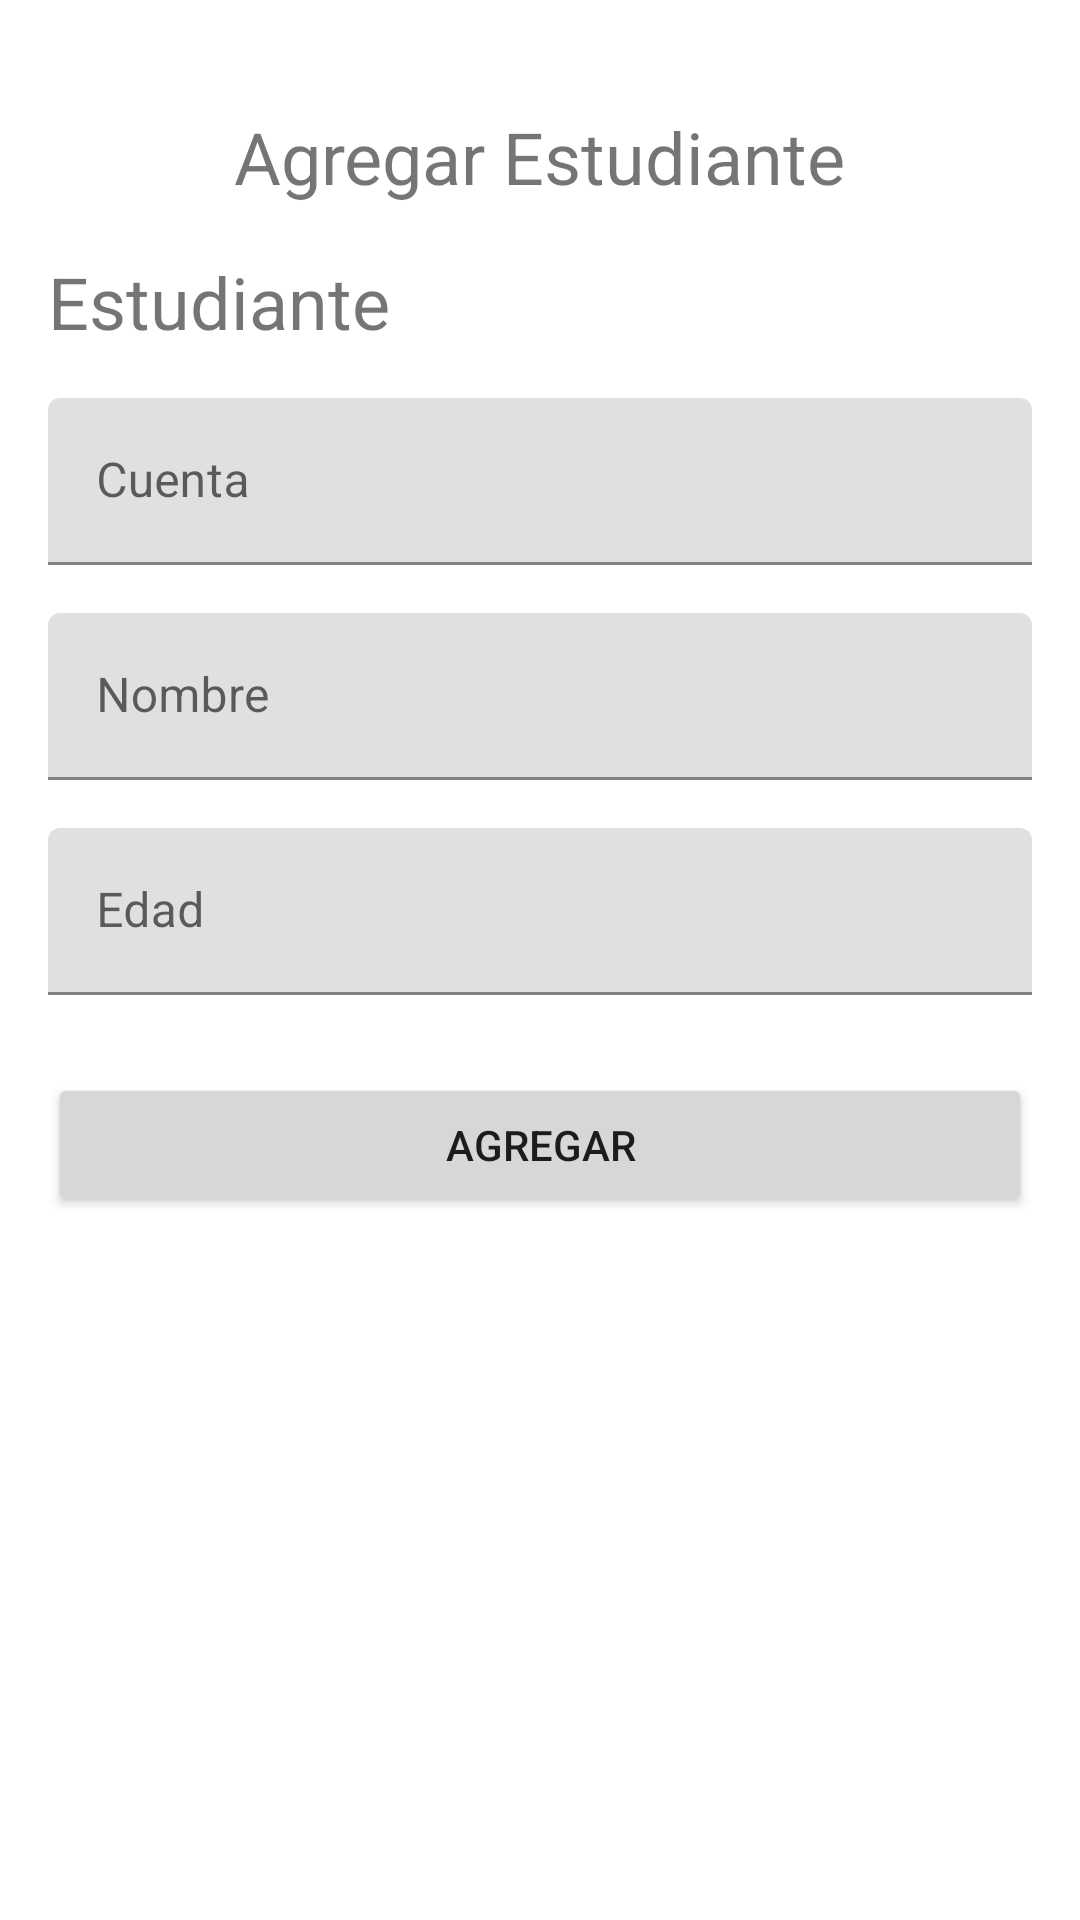

Here is an Android app screen rendered from its layout file. Give the layout XML and the strings, colors and styles it references.
<!-- AndroidManifest.xml: application theme Theme.Spring -->
<!-- res/layout/fragment_add.xml -->
<?xml version="1.0" encoding="utf-8"?>
<androidx.constraintlayout.widget.ConstraintLayout xmlns:android="http://schemas.android.com/apk/res/android"
    xmlns:app="http://schemas.android.com/apk/res-auto"
    xmlns:tools="http://schemas.android.com/tools"
    android:layout_width="match_parent"
    android:layout_height="match_parent"
    android:paddingHorizontal="16dp"
    tools:context=".AddFragment">

    <TextView
        android:id="@+id/textViewTitle"
        android:layout_width="wrap_content"
        android:layout_height="wrap_content"
        android:layout_marginTop="36dp"
        android:text="Agregar Estudiante"
        android:textSize="24sp"
        app:layout_constraintEnd_toEndOf="parent"
        app:layout_constraintStart_toStartOf="parent"
        app:layout_constraintTop_toTopOf="parent" />

    <TextView
        android:id="@+id/textView"
        android:layout_width="wrap_content"
        android:layout_height="wrap_content"
        android:layout_marginTop="16dp"
        android:text="Estudiante"
        android:textSize="24sp"
        app:layout_constraintStart_toStartOf="parent"
        app:layout_constraintTop_toBottomOf="@+id/textViewTitle" />

    <com.google.android.material.textfield.TextInputLayout
        android:id="@+id/textInputLayout"
        android:layout_width="match_parent"
        android:layout_height="wrap_content"
        android:layout_marginTop="16dp"
        app:layout_constraintEnd_toEndOf="parent"
        app:layout_constraintStart_toStartOf="parent"
        app:layout_constraintTop_toBottomOf="@+id/textView">

        <com.google.android.material.textfield.TextInputEditText
            android:id="@+id/etCuenta"
            android:layout_width="match_parent"
            android:layout_height="wrap_content"
            android:hint="Cuenta" />
    </com.google.android.material.textfield.TextInputLayout>

    <com.google.android.material.textfield.TextInputLayout
        android:id="@+id/textInputLayout2"
        android:layout_width="match_parent"
        android:layout_height="wrap_content"
        android:layout_marginTop="16dp"
        app:layout_constraintEnd_toEndOf="parent"
        app:layout_constraintStart_toStartOf="parent"
        app:layout_constraintTop_toBottomOf="@+id/textInputLayout">

        <com.google.android.material.textfield.TextInputEditText
            android:id="@+id/etNombre"
            android:layout_width="match_parent"
            android:layout_height="wrap_content"
            android:hint="Nombre" />
    </com.google.android.material.textfield.TextInputLayout>

    <com.google.android.material.textfield.TextInputLayout
        android:id="@+id/textInputLayout3"
        android:layout_width="match_parent"
        android:layout_height="wrap_content"
        android:layout_marginTop="16dp"
        app:layout_constraintEnd_toEndOf="parent"
        app:layout_constraintStart_toStartOf="parent"
        app:layout_constraintTop_toBottomOf="@+id/textInputLayout2">

        <com.google.android.material.textfield.TextInputEditText
            android:id="@+id/etEdad"
            android:layout_width="match_parent"
            android:layout_height="wrap_content"
            android:hint="Edad" />
    </com.google.android.material.textfield.TextInputLayout>

    <Button
        android:id="@+id/btnAdd"
        android:layout_width="match_parent"
        android:layout_height="wrap_content"
        android:text="Agregar"
        android:layout_marginTop="26dp"
        app:layout_constraintEnd_toEndOf="parent"
        app:layout_constraintStart_toStartOf="parent"
        app:layout_constraintTop_toBottomOf="@+id/textInputLayout3" />

</androidx.constraintlayout.widget.ConstraintLayout>
<!-- resources referenced by this layout -->
<resources>
  <style name="Theme.Spring" parent="Theme.MaterialComponents.DayNight.DarkActionBar">
          
          <item name="colorPrimary">@color/purple_500</item>
          <item name="colorPrimaryVariant">@color/purple_700</item>
          <item name="colorOnPrimary">@color/white</item>
          
          <item name="colorSecondary">@color/teal_200</item>
          <item name="colorSecondaryVariant">@color/teal_700</item>
          <item name="colorOnSecondary">@color/black</item>
          
          <item name="android:statusBarColor">?attr/colorPrimaryVariant</item>
          
      </style>
  <!-- not gathered from this repository: default colours our renderer supplied (Android Studio template values) -->
  <color name="purple_500">#FF6200EE</color>
  <color name="purple_700">#FF3700B3</color>
  <color name="teal_200">#FF03DAC5</color>
  <color name="teal_700">#FF018786</color>
  <color name="black">#FF000000</color>
  <color name="white">#FFFFFFFF</color>
</resources>
